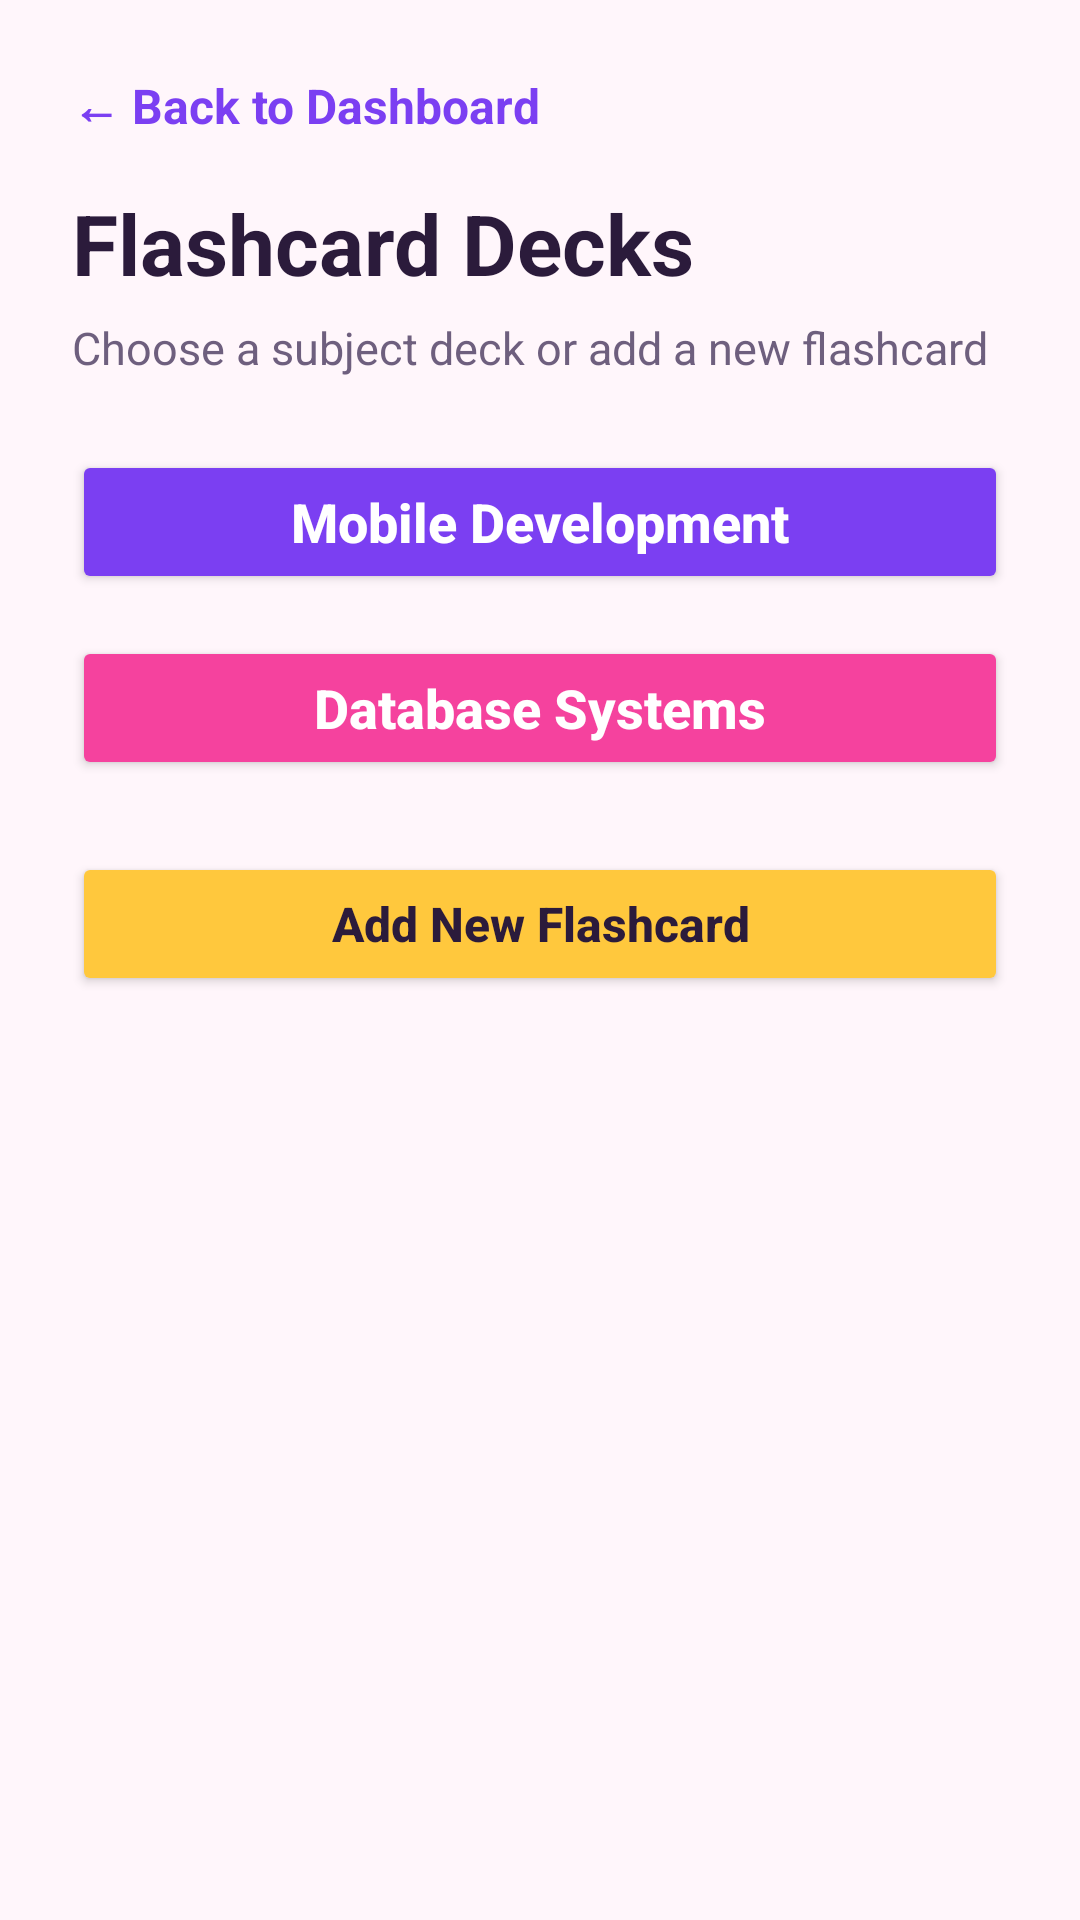

Android layout source for this screen:
<!-- AndroidManifest.xml: application theme Theme.StudyMate -->
<!-- res/layout/activity_flashcard_deck.xml -->
<?xml version="1.0" encoding="utf-8"?>
<ScrollView xmlns:android="http://schemas.android.com/apk/res/android"
    android:id="@+id/main"
    android:layout_width="match_parent"
    android:layout_height="match_parent"
    android:background="#FFF6FB">

    <LinearLayout
        android:layout_width="match_parent"
        android:layout_height="wrap_content"
        android:orientation="vertical"
        android:padding="24dp">

        
        <TextView
            android:id="@+id/backToDashboardText"
            android:layout_width="wrap_content"
            android:layout_height="wrap_content"
            android:text="← Back to Dashboard"
            android:textColor="#7B3FF2"
            android:textSize="16sp"
            android:textStyle="bold" />

        
        <TextView
            android:id="@+id/deckTitle"
            android:layout_width="wrap_content"
            android:layout_height="wrap_content"
            android:layout_marginTop="16dp"
            android:text="Flashcard Decks"
            android:textColor="#2B1B3B"
            android:textSize="28sp"
            android:textStyle="bold" />

        
        <TextView
            android:layout_width="wrap_content"
            android:layout_height="wrap_content"
            android:layout_marginTop="6dp"
            android:text="Choose a subject deck or add a new flashcard"
            android:textColor="#6E5F7E"
            android:textSize="15sp" />

        
        <Button
            android:id="@+id/mobileDeckButton"
            android:layout_width="match_parent"
            android:layout_height="wrap_content"
            android:layout_marginTop="24dp"
            android:backgroundTint="#7B3FF2"
            android:text="Mobile Development"
            android:textAllCaps="false"
            android:textColor="@android:color/white"
            android:textSize="18sp"
            android:textStyle="bold" />

        <Button
            android:id="@+id/databaseDeckButton"
            android:layout_width="match_parent"
            android:layout_height="wrap_content"
            android:layout_marginTop="14dp"
            android:backgroundTint="#F5429E"
            android:text="Database Systems"
            android:textAllCaps="false"
            android:textColor="@android:color/white"
            android:textSize="18sp"
            android:textStyle="bold" />

        
        <Button
            android:id="@+id/addCardButton"
            android:layout_width="match_parent"
            android:layout_height="wrap_content"
            android:layout_marginTop="24dp"
            android:backgroundTint="#FFC83D"
            android:text="Add New Flashcard"
            android:textAllCaps="false"
            android:textColor="#2B1B3B"
            android:textSize="16sp"
            android:textStyle="bold" />

    </LinearLayout>
</ScrollView>
<!-- resources referenced by this layout -->
<resources>
  <style name="Theme.StudyMate" parent="Base.Theme.StudyMate">
          <item name="android:windowAnimationStyle">@style/WindowAnimations.StudyMate</item>
      </style>
  <style name="Base.Theme.StudyMate" parent="Theme.Material3.DayNight.NoActionBar">
          <item name="colorPrimary">@color/primary</item>
          <item name="colorOnPrimary">@color/on_primary</item>
          <item name="colorPrimaryContainer">@color/primary_container</item>
          <item name="colorOnPrimaryContainer">@color/on_primary_container</item>
          <item name="colorSecondary">@color/gold</item>
          <item name="colorSurface">@color/surface</item>
          <item name="android:colorBackground">@color/background</item>
          <item name="colorError">@color/error_text</item>
          <item name="android:statusBarColor">@color/navy</item>
          <item name="android:navigationBarColor">@color/navy</item>
      </style>
  <style name="WindowAnimations.StudyMate" parent="@android:style/Animation.Activity">
          <item name="android:activityOpenEnterAnimation">@anim/screen_fade_in</item>
          <item name="android:activityOpenExitAnimation">@anim/screen_fade_out</item>
          <item name="android:activityCloseEnterAnimation">@anim/screen_fade_in</item>
          <item name="android:activityCloseExitAnimation">@anim/screen_fade_out</item>
      </style>
  <color name="primary">#8B6B1A</color>
  <color name="on_primary">#FAF8F5</color>
  <color name="primary_container">#F5E6C0</color>
  <color name="on_primary_container">#3D2A00</color>
  <color name="gold">#C4A24A</color>
  <color name="surface">#FAF8F5</color>
  <color name="background">#0F172A</color>
  <color name="error_text">#E8A48A</color>
  <color name="navy">#0F172A</color>
</resources>
